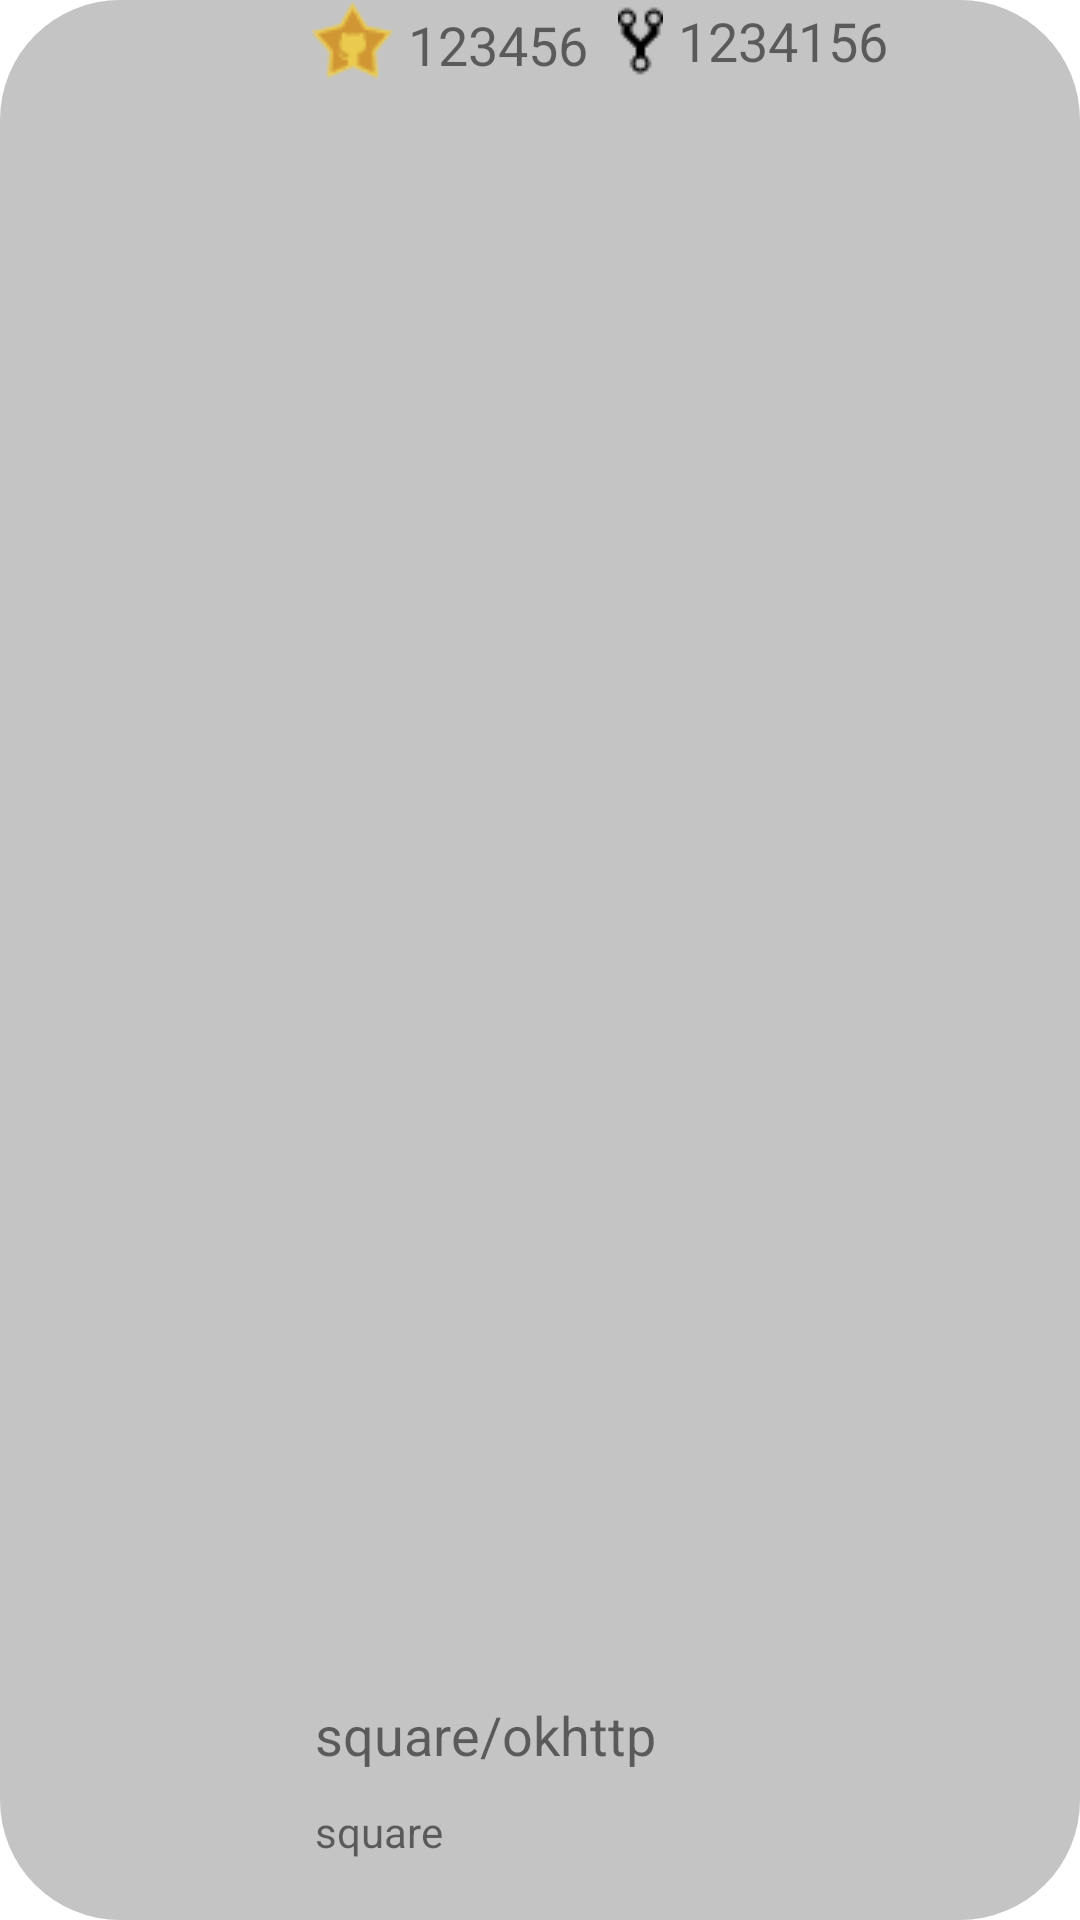

Here is an Android app screen rendered from its layout file. Give the layout XML and the strings, colors and styles it references.
<!-- AndroidManifest.xml: application theme Theme.KotlinRepoShowRoom -->
<!-- res/layout/repo_item.xml -->
<?xml version="1.0" encoding="utf-8"?>
<androidx.constraintlayout.widget.ConstraintLayout
    xmlns:android="http://schemas.android.com/apk/res/android"
    xmlns:app="http://schemas.android.com/apk/res-auto"
    xmlns:tools="http://schemas.android.com/tools"
    android:layout_width="match_parent"
    android:layout_height="120dp"
    android:layout_margin="10dp"
    android:background="@drawable/rectangle">


    <ImageView
        android:id="@+id/img_avatar"
        android:layout_width="80dp"
        android:layout_height="80dp"
        app:layout_constraintBottom_toBottomOf="parent"
        app:layout_constraintTop_toTopOf="parent"
        app:layout_constraintStart_toStartOf="parent"
        android:layout_marginStart="20dp"
        android:layout_marginTop="10dp"
        android:layout_marginBottom="10dp"
        tools:srcCompat="@tools:sample/avatars" />

    <TextView
        android:id="@+id/txt_repo_name"
        android:layout_width="wrap_content"
        android:layout_height="30dp"
        android:text="square/okhttp"
        android:textSize="18sp"
        app:layout_constraintStart_toEndOf="@id/img_avatar"
        app:layout_constraintBottom_toTopOf="@id/txt_user_name"
        android:layout_marginBottom="5dp"
        android:layout_marginStart="5dp"
        />

    <TextView
        android:id="@+id/txt_user_name"
        android:layout_width="wrap_content"
        android:layout_height="wrap_content"
        android:text="square"
        android:textSize="14sp"
        app:layout_constraintStart_toEndOf="@id/img_avatar"
        app:layout_constraintStart_toStartOf="@id/txt_repo_name"
        app:layout_constraintBottom_toBottomOf="parent"
        android:layout_marginBottom="20dp"
        />

    <ImageView
        android:id="@+id/img_star"
        android:layout_width="wrap_content"
        android:layout_height="wrap_content"
        android:layout_marginStart="4dp"
        app:layout_constraintStart_toEndOf="@id/img_avatar"
        app:layout_constraintTop_toTopOf="parent"
        app:srcCompat="@drawable/img_star" />

    <TextView
        android:id="@+id/txt_star"
        android:layout_width="wrap_content"
        android:layout_height="wrap_content"
        android:text="123456"
        android:textSize="18sp"
        android:layout_marginStart="5dp"
        app:layout_constraintStart_toEndOf="@id/img_star"
        app:layout_constraintBottom_toBottomOf="@id/img_star"/>

    <ImageView
        android:id="@+id/img_fork"
        android:layout_width="wrap_content"
        android:layout_height="wrap_content"
        app:srcCompat="@drawable/img_fork"
        app:layout_constraintStart_toEndOf="@id/txt_star"
        app:layout_constraintBottom_toBottomOf="@id/txt_star"
        app:layout_constraintTop_toTopOf="parent"
        android:layout_marginStart="10dp"/>

    <TextView
        android:id="@+id/txt_fork"
        android:layout_width="wrap_content"
        android:layout_height="wrap_content"
        android:text="1234156"
        android:textSize="18sp"
        app:layout_constraintStart_toEndOf="@id/img_fork"
        app:layout_constraintBottom_toBottomOf="@id/img_fork"
        android:layout_marginStart="5dp"
        />

</androidx.constraintlayout.widget.ConstraintLayout>
<!-- resources referenced by this layout -->
<resources>
  <!-- drawable img_fork: png bitmap (drawable, 379 bytes) -->
  <!-- drawable img_star: png bitmap (drawable, 1102 bytes) -->
  <!-- drawable rectangle (drawable) -->
  <?xml version="1.0" encoding="utf-8"?>
  <shape xmlns:android="http://schemas.android.com/apk/res/android">
  
      <solid android:color="#C4C4C4"/>
      <corners android:radius="40dp"/>
  
  
  </shape>
  <style name="Theme.KotlinRepoShowRoom" parent="Theme.MaterialComponents.DayNight.DarkActionBar">
          
          <item name="colorPrimary">@color/grey</item>
          <item name="colorPrimaryVariant">@color/dark_grey</item>
          <item name="colorOnPrimary">@color/white</item>
          
          <item name="colorSecondary">@color/teal_200</item>
          <item name="colorSecondaryVariant">@color/teal_700</item>
          <item name="colorOnSecondary">@color/black</item>
          
          <item name="android:statusBarColor" tools:targetApi="l">?attr/colorPrimaryVariant</item>
          
      </style>
  <color name="grey">#C4C4C4C4</color>
  <color name="dark_grey">#C4808080</color>
  <color name="white">#FFFFFFFF</color>
  <color name="teal_200">#FF03DAC5</color>
  <color name="teal_700">#FF018786</color>
  <color name="black">#FF000000</color>
</resources>
